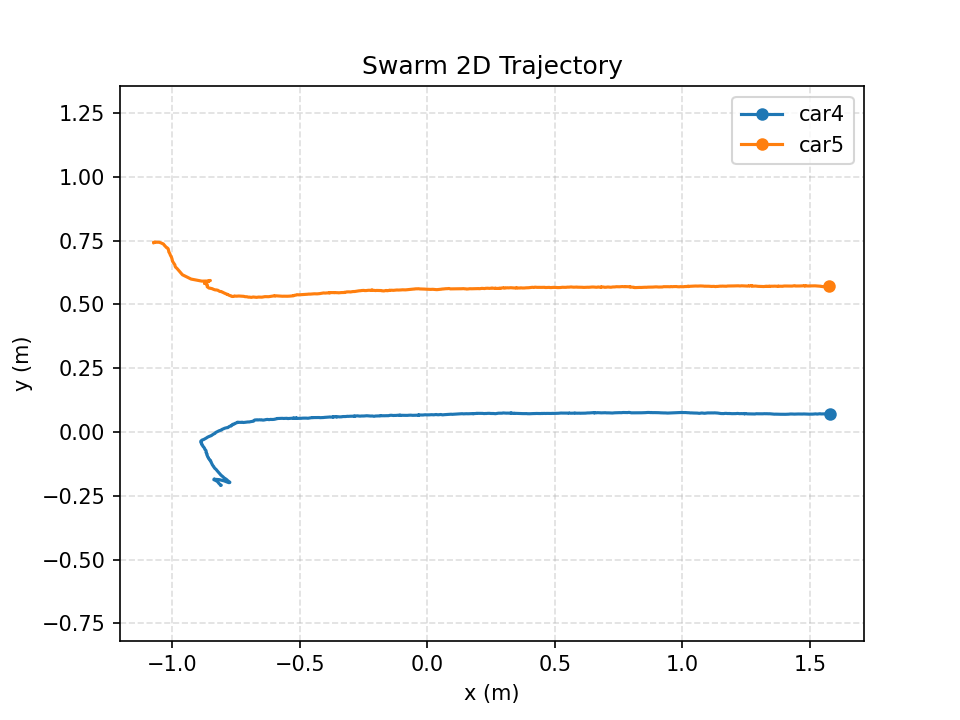

Data behind this chart, as committed beside it:
time_s, mocap_time_s, vehicle_id, x_m, y_m, z_m, yaw_rad, target_vx_mps, target_vy_mps, target_vz_mps, measured_vx_mps, measured_vy_mps, measured_vz_mps, target_heading_rad, target_speed_mps, measured_speed_mps, speed_command_mps, angle_command, front_left_command, front_right_command, rear_left_command, rear_right_command, command_sent
0.000000, 1788759776, car4, -0.8076, -0.2088, 0.1368, -0.06617, -0.1176, 0.201, 0.000000, -0.000254, -0.000434, 0.000660, 0.000000, 0.2329, 0.000503, 0.000000, 0.000000, -100, 21.29, 16.37, -95.09, 1
0.000000, 1788759776, car5, -1.071, 0.7414, 0.1398, -2.883, 0.1176, -0.201, 0.000000, 0.000581, -0.000230, 0.000591, 0.000000, 0.2329, 0.000625, 0.000000, 0.000000, -100, 67.25, 18.46, -51.21, 1
0.2021, 1788759776, car4, -0.8071, -0.2087, 0.1367, -0.05015, -0.1178, 0.201, 0.000000, 0.001248, -0.000174, 0.000203, 0.000000, 0.2329, 0.001260, 0.000000, 0.000000, -100, 19.41, 16.03, -96.62, 1
0.2021, 1788759776, car5, -1.071, 0.7418, 0.1398, -2.867, 0.1178, -0.201, 0.000000, -0.000287, 0.000553, -0.000287, 0.000000, 0.2329, 0.000623, 0.000000, 0.000000, -100, 65.17, 18.01, -52.84, 1
0.4049, 1788759776, car4, -0.8224, -0.1939, 0.137, -0.01255, -0.105, 0.2037, 0.000000, -0.06943, 0.06727, 0.003663, 0.000000, 0.2292, 0.09667, 0.000000, 0.000000, -100, 31.17, 31.17, -100, 1
0.4049, 1788759776, car5, -1.047, 0.7417, 0.1386, -2.51, 0.105, -0.2037, 0.000000, 0.1125, 0.002759, -0.004984, 0.000000, 0.2292, 0.1125, 0.000000, 0.000000, -67.11, 100, 52.38, -19.49, 1
0.6066, 1788759776, car4, -0.8344, -0.1873, 0.1351, 0.06864, -0.09518, 0.2041, 0.000000, -0.07338, 0.04661, -0.009061, 0.000000, 0.2252, 0.08693, 0.000000, 0.000000, -94.7, 39.1, 44.4, -100, 1
0.6066, 1788759776, car5, -1.029, 0.7312, 0.1388, -2.108, 0.09518, -0.2041, 0.000000, 0.09875, -0.05015, -0.000559, 0.000000, 0.2252, 0.1108, 0.000000, 0.000000, -35.07, 100, 58.34, 6.591, 1
0.8084, 1788759776, car4, -0.8335, -0.1864, 0.1347, 2.272, -0.09123, 0.2028, 0.000000, -0.01361, 0.01412, -0.005615, 0.000000, 0.2224, 0.01962, 0.000000, 0.000000, 83.16, 29.94, 89.94, 23.16, 1
0.8084, 1788759776, car5, -1.015, 0.718, 0.1376, -1.753, 0.09123, -0.2028, 0.000000, 0.07086, -0.06559, -0.005224, 0.000000, 0.2224, 0.09656, 0.000000, 0.000000, -14.07, 100, 59.6, 26.33, 1
1.011, 1788759777, car4, -0.808, -0.1888, 0.1367, -0.38, -0.1016, 0.195, 0.000000, 0.1526, -0.01242, 0.01729, 0.000000, 0.2199, 0.1531, 0.000000, 0.000000, -100, 7.694, -14.46, -77.84, 1
1.011, 1788759777, car5, -1.006, 0.6919, 0.1381, -1.48, 0.1016, -0.195, 0.000000, 0.04695, -0.123, 0.000388, 0.000000, 0.2199, 0.1317, 0.000000, 0.000000, -6.824, 100, 58.06, 35.12, 1
1.213, 1788759777, car4, -0.7768, -0.1951, 0.1369, -0.4255, -0.1129, 0.1855, 0.000000, 0.1973, -0.04445, -0.000234, 0.000000, 0.2172, 0.2022, 0.000000, 0.000000, -100, 4.085, -20.69, -75.22, 1
1.213, 1788759777, car5, -0.9926, 0.6594, 0.1364, -1.138, 0.1129, -0.1855, 0.000000, 0.07242, -0.1725, -0.001278, 0.000000, 0.2172, 0.1871, 0.000000, 0.000000, 2.177, 100, 53.21, 48.97, 1
1.416, 1788759777, car4, -0.8015, -0.1749, 0.1361, -0.1825, -0.09577, 0.1738, 0.000000, -0.1222, 0.0973, -0.002408, 0.000000, 0.1984, 0.1562, 0.000000, 0.000000, -100, 17.62, 4.996, -87.37, 1
1.416, 1788759777, car5, -0.9645, 0.621, 0.1371, -0.6373, 0.09577, -0.1738, 0.000000, 0.1083, -0.1792, -0.000429, 0.000000, 0.1984, 0.2094, 0.000000, 0.000000, 21.64, 86.78, 35.79, 72.63, 1
1.618, 1788759777, car4, -0.8229, -0.1524, 0.1369, -0.1127, -0.06615, 0.1622, 0.000000, -0.1062, 0.109, 0.001473, 0.000000, 0.1752, 0.1522, 0.000000, 0.000000, -100, 29.37, 20.43, -91.07, 1
1.618, 1788759777, car5, -0.9254, 0.599, 0.136, -0.2046, 0.06615, -0.1622, 0.000000, 0.17, -0.1524, -0.004382, 0.000000, 0.1752, 0.2283, 0.000000, 0.000000, 26.04, 23.87, 7.499, 42.41, 1
1.825, 1788759777, car4, -0.8403, -0.1314, 0.1368, -0.1026, -0.01907, 0.1527, 0.000000, -0.08836, 0.1042, -0.001802, 0.000000, 0.1539, 0.1366, 0.000000, 0.000000, -83.92, 44.28, 36.07, -75.71, 1
1.825, 1788759777, car5, -0.8681, 0.5913, 0.1369, 0.2697, 0.01907, -0.1527, 0.000000, 0.2144, -0.02256, 0.0119, 0.000000, 0.1539, 0.2156, 0.000000, 0.000000, 7.081, -49.42, -27.85, -14.49, 1
2.027, 1788759778, car4, -0.8479, -0.1152, 0.1376, -0.08426, -0.006889, 0.1442, 0.000000, -0.04406, 0.08559, 0.003430, 0.000000, 0.1444, 0.09627, 0.000000, 0.000000, -80.04, 43.95, 37.21, -73.3, 1
2.027, 1788759778, car5, -0.8577, 0.5904, 0.136, 0.3379, 0.006889, -0.1442, 0.000000, 0.07983, 0.001708, -0.000997, 0.000000, 0.1444, 0.07985, 0.000000, 0.000000, 14.94, -59.6, -32.57, -12.1, 1
2.229, 1788759778, car4, -0.8608, -0.09683, 0.1369, 0.01779, -0.008677, 0.1299, 0.000000, -0.0584, 0.08924, -0.002388, 0.000000, 0.1302, 0.1066, 0.000000, 0.000000, -66.15, 43.4, 43.4, -66.15, 1
2.229, 1788759778, car5, -0.8728, 0.5832, 0.1359, 0.1587, 0.008677, -0.1299, 0.000000, -0.07759, -0.03628, -0.002295, 0.000000, 0.1302, 0.08566, 0.000000, 0.000000, 40.16, -25.82, -13.13, 27.46, 1
2.431, 1788759778, car4, -0.8665, -0.07776, 0.1368, -0.09581, -0.000860, 0.1169, 0.000000, -0.03248, 0.09267, -0.000003, 0.000000, 0.1169, 0.0982, 0.000000, 0.000000, -67.48, 41.21, 33.54, -59.81, 1
2.431, 1788759778, car5, -0.8676, 0.5807, 0.1369, -0.01897, 0.000860, -0.1169, 0.000000, 0.01397, -0.01422, 0.003073, 0.000000, 0.1169, 0.01994, 0.000000, 0.000000, 35, -30.1, -30.1, 35, 1
2.632, 1788759778, car4, -0.8724, -0.06519, 0.1363, -0.1568, 0.005847, 0.1072, 0.000000, -0.02937, 0.07515, -0.000865, 0.000000, 0.1073, 0.08069, 0.000000, 0.000000, -67.66, 44.51, 31.97, -55.12, 1
2.632, 1788759778, car5, -0.8646, 0.5781, 0.1366, -0.02108, -0.005847, -0.1072, 0.000000, 0.01893, -0.01286, -0.000060, 0.000000, 0.1073, 0.02288, 0.000000, 0.000000, 31.82, -35, -35, 31.82, 1
2.835, 1788759779, car4, -0.8832, -0.04939, 0.1366, -0.1217, 0.01622, 0.09392, 0.000000, -0.05368, 0.08189, 0.001878, 0.000000, 0.09531, 0.09792, 0.000000, 0.000000, -51.7, 49.02, 39.28, -41.96, 1
2.835, 1788759779, car5, -0.8618, 0.5743, 0.1357, 0.01107, -0.01622, -0.09392, 0.000000, 0.01453, -0.0177, -0.004255, 0.000000, 0.09531, 0.0229, 0.000000, 0.000000, 23.15, -36.35, -36.35, 23.15, 1
3.036, 1788759779, car4, -0.8877, -0.03807, 0.1363, -0.01488, 0.1194, 0.0822, 0.000000, -0.02669, 0.06019, -0.000514, 0.000000, 0.1449, 0.06584, 0.000000, 0.000000, -8.864, 78.53, 78.53, -8.864, 1
3.036, 1788759779, car5, -0.8625, 0.5689, 0.1364, 0.03327, 0.08061, -0.0822, 0.000000, 0.005328, -0.02245, -0.000122, 0.000000, 0.1151, 0.02307, 0.000000, 0.000000, 55.96, -6.205, -3.544, 53.3, 1
3.238, 1788759779, car4, -0.8694, -0.02621, 0.1372, -0.01106, 0.1176, 0.06861, 0.000000, 0.07909, 0.05794, 0.002773, 0.000000, 0.1362, 0.09804, 0.000000, 0.000000, -12.91, 65.72, 65.72, -12.91, 1
3.238, 1788759779, car5, -0.8467, 0.562, 0.1367, 0.1199, 0.08237, -0.06861, 0.000000, 0.08602, -0.0317, -0.002088, 0.000000, 0.1072, 0.09167, 0.000000, 0.000000, 49.62, -15.61, -6.02, 40.02, 1
3.44, 1788759779, car4, -0.8423, -0.01149, 0.1371, -0.06522, 0.117, 0.0524, 0.000000, 0.156, 0.08249, -0.000680, 0.000000, 0.1282, 0.1765, 0.000000, 0.000000, -17.95, 49.61, 44.39, -12.73, 1
3.44, 1788759779, car5, -0.8207, 0.5551, 0.1359, 0.1522, 0.083, -0.0524, 0.000000, 0.1528, -0.03998, -0.002246, 0.000000, 0.09816, 0.1579, 0.000000, 0.000000, 35, -22.16, -9.506, 22.35, 1
3.642, 1788759779, car4, -0.8212, 0.001496, 0.1368, -0.147, 0.1115, 0.03833, 0.000000, 0.1144, 0.07228, -0.002702, 0.000000, 0.1179, 0.1353, 0.000000, 0.000000, -15.9, 52.79, 41.03, -4.143, 1
3.642, 1788759779, car5, -0.8067, 0.5498, 0.1365, 0.1146, 0.08853, -0.03833, 0.000000, 0.06747, -0.02274, -0.000253, 0.000000, 0.09647, 0.0712, 0.000000, 0.000000, 43.25, -7.035, 2.134, 34.08, 1
3.845, 1788759780, car4, -0.8049, 0.009712, 0.1372, -0.111, 0.1119, 0.02533, 0.000000, 0.08271, 0.03878, 0.003081, 0.000000, 0.1147, 0.09135, 0.000000, 0.000000, -8.102, 54.97, 46.09, 0.7792, 1
3.845, 1788759780, car5, -0.79, 0.5415, 0.1363, 0.1102, 0.08813, -0.02533, 0.000000, 0.07535, -0.03717, -0.001260, 0.000000, 0.0917, 0.08402, 0.000000, 0.000000, 37.92, -0.5387, 8.276, 29.11, 1
4.047, 1788759780, car4, -0.7824, 0.01668, 0.1378, -0.1047, 0.1095, 0.01375, 0.000000, 0.1104, 0.03823, 0.001852, 0.000000, 0.1103, 0.1168, 0.000000, 0.000000, -5.278, 46.85, 38.48, 3.095, 1
4.047, 1788759780, car5, -0.7705, 0.5339, 0.1365, 0.09863, 0.09053, -0.01375, 0.000000, 0.0947, -0.04124, -0.000448, 0.000000, 0.09157, 0.1033, 0.000000, 0.000000, 35, 5.222, 14.16, 26.06, 1
4.248, 1788759780, car4, -0.77, 0.02261, 0.1378, -0.1125, 0.1, 0.000000, 0.000000, 0.06768, 0.03085, -0.000100, 0.000000, 0.1, 0.07438, 0.000000, 0.000000, 2.071, 45.76, 36.77, 11.07, 1
4.248, 1788759780, car5, -0.7617, 0.5309, 0.1358, 0.05472, 0.1, 0.000000, 0.000000, 0.05183, -0.01648, -0.003167, 0.000000, 0.1, 0.05439, 0.000000, 0.000000, 35.66, 18.9, 23.28, 31.28, 1
4.45, 1788759780, car4, -0.7629, 0.0278, 0.137, -0.125, 0.1, 0.000000, 0.000000, 0.03746, 0.02451, -0.002551, 0.000000, 0.1, 0.04476, 0.000000, 0.000000, 7.038, 52.95, 42.95, 17.04, 1
4.45, 1788759780, car5, -0.7468, 0.5319, 0.1343, -0.02102, 0.1, 0.000000, 0.000000, 0.06664, 0.001696, -0.004820, 0.000000, 0.1, 0.06667, 0.000000, 0.000000, 35, 22.07, 22.07, 35, 1
4.652, 1788759780, car4, -0.7491, 0.03506, 0.1372, -0.122, 0.1217, -0.002624, 0.000000, 0.06489, 0.03568, 0.000276, 0.000000, 0.1217, 0.07405, 0.000000, 0.000000, 17.15, 57.22, 47.46, 26.91, 1
4.652, 1788759780, car5, -0.7219, 0.5318, 0.1348, -0.03241, 0.07832, 0.002624, 0.000000, 0.1124, -0.001434, 0.000277, 0.000000, 0.07837, 0.1124, 0.000000, 0.000000, 30.69, 17.45, 13.14, 35, 1
4.854, 1788759781, car4, -0.7281, 0.03743, 0.1375, 0.01132, 0.1174, -0.006193, 0.000000, 0.09582, 0.01414, -0.000393, 0.000000, 0.1175, 0.09686, 0.000000, 0.000000, 22.8, 44.74, 44.74, 22.8, 1
4.854, 1788759781, car5, -0.7063, 0.5297, 0.1346, -0.04542, 0.08262, 0.006193, 0.000000, 0.07801, -0.009692, -0.001117, 0.000000, 0.08285, 0.07861, 0.000000, 0.000000, 29.44, 28.1, 22.54, 35, 1
5.055, 1788759781, car4, -0.6961, 0.03953, 0.1366, 0.02746, 0.1, 0.000000, 0.000000, 0.1753, 0.009525, -0.004204, 0.000000, 0.1, 0.1755, 0.000000, 0.000000, 4.359, 35, 35, 4.359, 1
5.055, 1788759781, car5, -0.697, 0.5284, 0.1347, -0.01555, 0.1, 0.000000, 0.000000, 0.06313, -0.008907, 0.005917, 0.000000, 0.1, 0.06376, 0.000000, 0.000000, 35, 25.74, 25.74, 35, 1
5.258, 1788759781, car4, -0.6799, 0.04424, 0.136, 0.03067, 0.0925, -0.01359, 0.000000, 0.09072, 0.02184, 0.001229, 0.000000, 0.09349, 0.09331, 0.000000, 0.000000, 20.48, 32.06, 35, 17.53, 1
5.258, 1788759781, car5, -0.6893, 0.5272, 0.1351, 0.005033, 0.1075, 0.01359, 0.000000, 0.02729, -0.004772, -0.001868, 0.000000, 0.1084, 0.02771, 0.000000, 0.000000, 37.35, 36.44, 36.44, 37.35, 1
5.46, 1788759781, car4, -0.6743, 0.04701, 0.1354, 0.02325, 0.1182, -0.01495, 0.000000, 0.02743, 0.01858, -0.001788, 0.000000, 0.1192, 0.03313, 0.000000, 0.000000, 36.7, 44.97, 44.97, 36.7, 1
5.46, 1788759781, car5, -0.6515, 0.5283, 0.1343, 0.01796, 0.08178, 0.01495, 0.000000, 0.1694, 0.002631, -0.000695, 0.000000, 0.08313, 0.1695, 0.000000, 0.000000, 35, 33.26, 33.26, 35, 1
5.661, 1788759781, car4, -0.6435, 0.04632, 0.1367, 0.0629, 0.1174, -0.01308, 0.000000, 0.1475, -0.000318, 0.004158, 0.000000, 0.1181, 0.1475, 0.000000, 0.000000, 24.71, 30.51, 35.55, 19.68, 1
5.661, 1788759781, car5, -0.6217, 0.5299, 0.1345, 0.02962, 0.08259, 0.01308, 0.000000, 0.1733, 0.008728, -0.002018, 0.000000, 0.08362, 0.1735, 0.000000, 0.000000, 35, 24.68, 24.68, 35, 1
5.864, 1788759782, car4, -0.6035, 0.04904, 0.1356, 0.06206, 0.1, 0.000000, 0.000000, 0.181, 0.01045, -0.003102, 0.000000, 0.1, 0.1813, 0.000000, 0.000000, 11.86, 28.12, 35, 4.975, 1
5.864, 1788759782, car5, -0.5983, 0.5326, 0.1333, -0.02092, 0.1, 0.000000, 0.000000, 0.155, 0.005369, -0.004426, 0.000000, 0.1, 0.1551, 0.000000, 0.000000, 35, 15.09, 15.09, 35, 1
... 220 more rows
